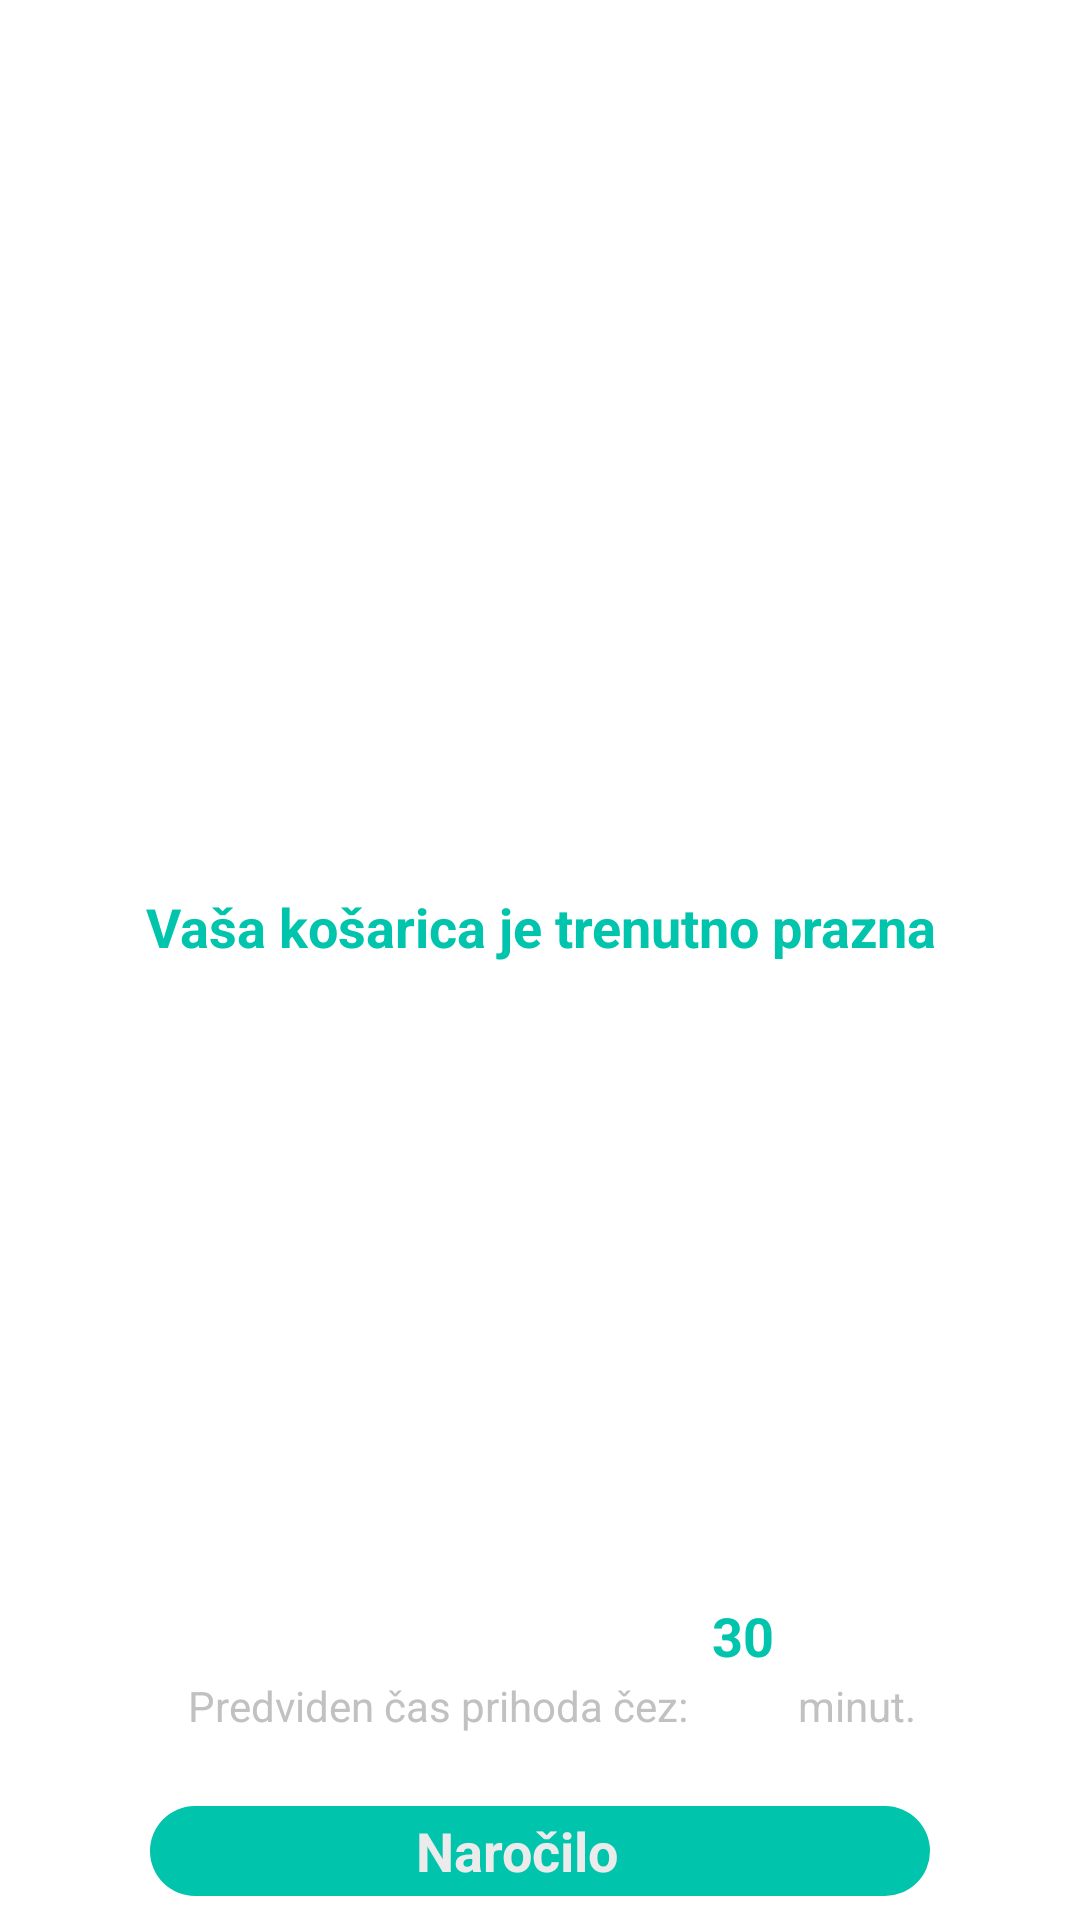

Android layout source for this screen:
<!-- AndroidManifest.xml: application theme AppTheme -->
<!-- res/layout/fragment_basket.xml -->
<?xml version="1.0" encoding="utf-8"?>
<android.support.constraint.ConstraintLayout
    android:id="@+id/fragmentBasketContainer"
    xmlns:android="http://schemas.android.com/apk/res/android"
    xmlns:app="http://schemas.android.com/apk/res-auto"
    xmlns:tools="http://schemas.android.com/tools"
    android:layout_width="match_parent"
    android:layout_height="match_parent"
    tools:context=".views.navigation.BasketFragment">

    <android.support.v7.widget.RecyclerView
        android:id="@+id/shoppingBasketRecyclerView"
        android:layout_width="0dp"
        android:layout_height="0dp"
        android:layout_marginBottom="8dp"
        android:layout_marginEnd="16dp"
        android:layout_marginStart="16dp"
        android:layout_marginTop="16dp"
        app:layout_constraintBottom_toTopOf="@+id/linearLayout5"
        app:layout_constraintEnd_toEndOf="parent"
        app:layout_constraintHorizontal_bias="0.0"
        app:layout_constraintStart_toStartOf="parent"
        app:layout_constraintTop_toTopOf="parent">

    </android.support.v7.widget.RecyclerView>

    <LinearLayout
        android:id="@+id/linearLayout5"
        android:layout_width="wrap_content"
        android:layout_height="wrap_content"
        android:layout_marginStart="8dp"
        android:layout_marginEnd="8dp"
        android:layout_marginBottom="8dp"
        android:orientation="horizontal"
        app:layout_constraintBottom_toTopOf="@+id/makeOrderButton"
        app:layout_constraintEnd_toEndOf="parent"
        app:layout_constraintStart_toStartOf="parent"
        app:layout_constraintTop_toBottomOf="@+id/shoppingBasketRecyclerView"
        app:layout_constraintVertical_bias="1.0">

        <TextView
            android:id="@+id/text_cas_prihoda"
            android:layout_width="wrap_content"
            android:layout_height="fill_parent"
            android:layout_marginStart="8dp"
            android:layout_marginTop="26dp"
            android:layout_marginEnd="8dp"
            android:layout_marginBottom="16dp"
            android:text="@string/title_time_basket"
            android:textColor="@color/colorDarkGrey"
            android:textSize="14sp"
            app:layout_constraintBottom_toTopOf="@+id/makeOrderButton"
            app:layout_constraintEnd_toEndOf="parent"
            app:layout_constraintStart_toStartOf="parent"
            app:layout_constraintTop_toBottomOf="@+id/shoppingBasketRecyclerView"
            tools:text="@string/title_time_basket" />

        <LinearLayout
            android:layout_width="match_parent"
            android:layout_height="match_parent"
            android:orientation="vertical">

            <ImageView
                android:id="@+id/incMinutes"
                android:layout_width="match_parent"
                android:layout_height="wrap_content"
                app:srcCompat="@drawable/ic_baseline_keyboard_arrow_up_24px" />


            <TextView
                android:id="@+id/minute"
                android:layout_width="match_parent"
                android:layout_height="wrap_content"
                android:text="@string/minutes_text"
                android:textAlignment="center"
                android:textAllCaps="false"
                android:textColor="@color/colorAccent"
                android:textSize="18sp"
                android:textStyle="bold"
                tools:text="@string/minutes_text" />

            <ImageView
                android:id="@+id/decMinutes"
                android:layout_width="match_parent"
                android:layout_height="wrap_content"
                app:srcCompat="@drawable/ic_baseline_keyboard_arrow_down_24px" />

        </LinearLayout>

        <TextView
            android:id="@+id/textView9"
            android:layout_width="wrap_content"
            android:layout_height="fill_parent"
            android:layout_marginLeft="8dp"
            android:layout_marginTop="26dp"
            android:text="@string/title_minutes"
            android:textAlignment="center"
            android:textColor="@color/colorDarkGrey"
            android:textSize="14sp"
            tools:text="@string/title_minutes" />
    </LinearLayout>

    <LinearLayout
        android:id="@+id/makeOrderButton"
        android:layout_width="match_parent"
        android:layout_height="wrap_content"
        android:layout_marginStart="50dp"
        android:layout_marginEnd="50dp"
        android:layout_marginBottom="8dp"
        android:background="@drawable/add_to_basket_button_shape"
        android:orientation="horizontal"
        app:layout_constraintBottom_toBottomOf="parent"
        app:layout_constraintEnd_toEndOf="parent"
        app:layout_constraintHorizontal_bias="1.0"
        app:layout_constraintStart_toStartOf="parent"
        app:layout_constraintTop_toBottomOf="@+id/linearLayout5">

        <TextView
            android:id="@+id/textView11"
            android:layout_width="match_parent"
            android:layout_height="match_parent"
            android:layout_weight="1"
            android:gravity="center_vertical|center_horizontal"
            android:paddingStart="50dp"
            android:text="Naročilo"
            android:textColor="@color/colorLightGrey"
            android:textSize="18sp"
            android:textStyle="bold" />

        <ImageView
            android:id="@+id/imageView4"
            android:layout_width="match_parent"
            android:layout_height="wrap_content"
            android:layout_marginTop="15dp"
            android:layout_marginEnd="5dp"
            android:layout_marginBottom="15dp"
            android:layout_weight="3"
            android:tint="@color/colorLightGrey"
            app:srcCompat="@drawable/ic_baseline_shopping_cart_24px" />
    </LinearLayout>

    <TextView
        android:id="@+id/emptyBasketText"
        android:layout_width="wrap_content"
        android:layout_height="wrap_content"
        android:layout_marginStart="8dp"
        android:layout_marginTop="8dp"
        android:layout_marginEnd="8dp"
        android:layout_marginBottom="8dp"
        android:lines="1"
        android:padding="10dp"
        android:text="@string/empty_basket"
        android:textColor="@color/colorAccent"
        android:textSize="18sp"
        android:textStyle="bold"
        app:layout_constraintBottom_toBottomOf="@+id/shoppingBasketRecyclerView"
        app:layout_constraintEnd_toEndOf="parent"
        app:layout_constraintHorizontal_bias="0.506"
        app:layout_constraintStart_toStartOf="parent"
        app:layout_constraintTop_toTopOf="parent"
        app:layout_constraintVertical_bias="0.6" />
</android.support.constraint.ConstraintLayout>
<!-- resources referenced by this layout -->
<resources>
  <color name="colorAccent">#00c4ab</color>
  <color name="colorDarkGrey">#c1c1c1</color>
  <color name="colorLightGrey">#ebebeb</color>
  <!-- drawable add_to_basket_button_shape (drawable-v24) -->
  <shape xmlns:android="http://schemas.android.com/apk/res/android">
      <solid android:color="@color/colorAccent"/>
      <corners android:radius="30dp"/>
      <padding android:left="0dp" android:top="0dp" android:right="0dp" android:bottom="0dp" />
  </shape>
  <string name="empty_basket">Vaša košarica je trenutno prazna</string>
  <string name="minutes_text">30</string>
  <string name="title_minutes">minut.</string>
  <string name="title_time_basket">Predviden čas prihoda čez:</string>
  <style name="AppTheme" parent="Theme.AppCompat.NoActionBar">
          <item name="colorPrimary">@color/colorPrimary</item>
          <item name="colorPrimaryDark">@color/colorPrimaryDark</item>
          <item name="colorAccent">@color/colorAccent</item>
          <item name="android:windowBackground">@color/colorWhite</item>
      </style>
  <color name="colorPrimary">#008577</color>
  <color name="colorPrimaryDark">#00c4ab</color>
  <color name="colorWhite">#ffffff</color>
</resources>
